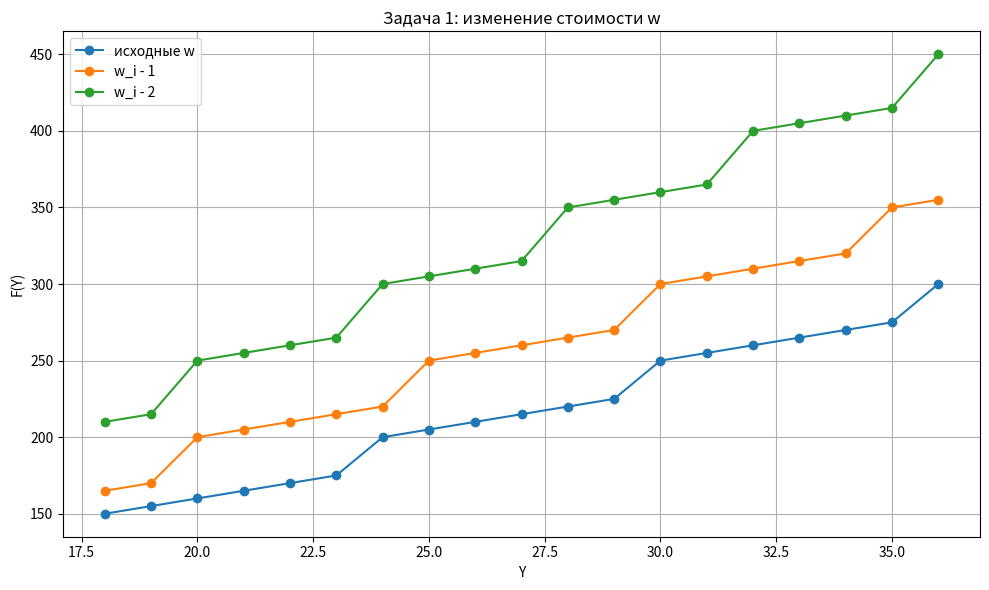
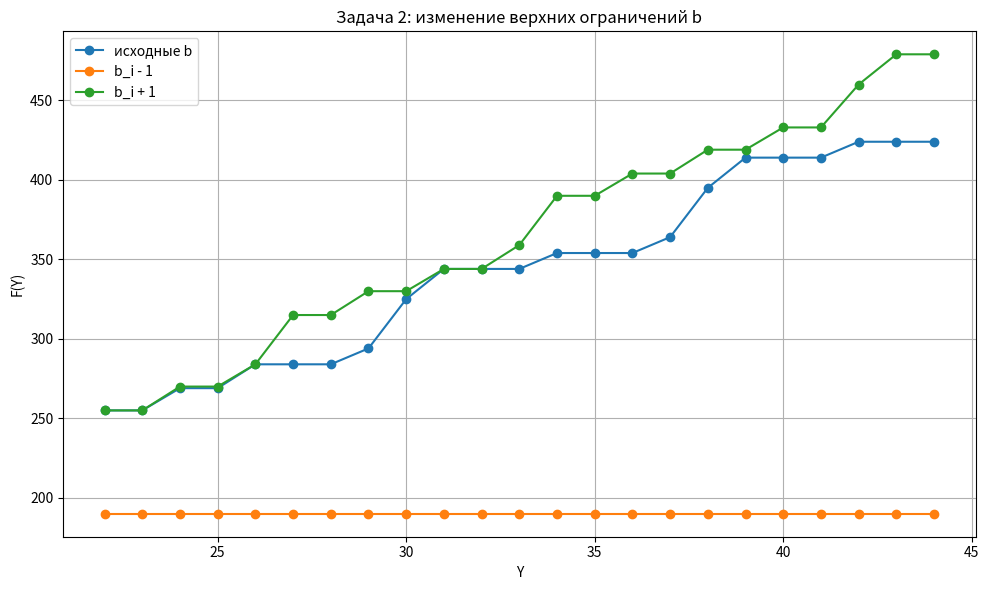
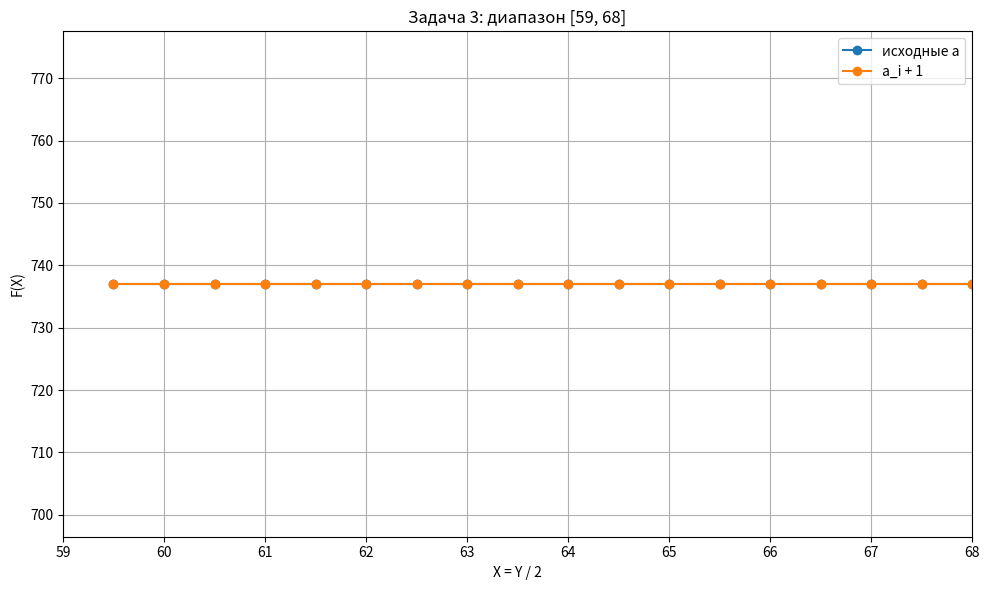

Generate these figures, in order, with matplotlib:
# -*- coding: utf-8 -*-

import os
import math
import matplotlib.pyplot as plt

OUT_DIR = "pr1_output"
os.makedirs(OUT_DIR, exist_ok=True)


def solve_knapsack_dp(Y_values, w, c, lower=None, upper=None):
    m = len(w)

    if lower is None:
        lower = [0] * m

    if upper is None:
        upper = [None] * m

    max_y = max(Y_values)
    neg = -10**18

    dp = [[neg] * (max_y + 1) for _ in range(m + 1)]
    choice = [[None] * (max_y + 1) for _ in range(m + 1)]

    dp[0][0] = 0

    for i in range(1, m + 1):

        wi = w[i - 1]
        ci = c[i - 1]
        lo = lower[i - 1]
        up = upper[i - 1]

        for y in range(max_y + 1):

            best = neg
            best_x = None

            max_x = y // wi

            if up is not None:
                max_x = min(max_x, up)

            for xi in range(lo, max_x + 1):

                prev_y = y - xi * wi

                if dp[i - 1][prev_y] == neg:
                    continue

                value = dp[i - 1][prev_y] + xi * ci

                if value > best:
                    best = value
                    best_x = xi

            dp[i][y] = best
            choice[i][y] = best_x

    results = {}

    for Y in Y_values:

        best_y = max(
            range(Y + 1),
            key=lambda yy: dp[m][yy]
        )

        best_f = dp[m][best_y]

        x = [0] * m
        y = best_y

        for i in range(m, 0, -1):

            xi = choice[i][y]

            if xi is None:
                xi = 0

            x[i - 1] = xi
            y -= xi * w[i - 1]

        results[Y] = {
            "F": best_f,
            "x": x,
            "used_budget": best_y
        }

    scale = []

    for i in range(1, m + 1):
        scale.append(max(dp[i][:max_y + 1]))

    return results, scale


def print_table(title, results):
    print("\n" + "=" * 100)
    print(title)
    print("=" * 100)
    print(f"{'Y':>5} | {'F(Y)':>8} | {'исп. бюджет':>12} | {'x':>25}")
    print("-" * 100)

    for Y, r in results.items():
        print(f"{Y:>5} | {r['F']:>8} | {r['used_budget']:>12} | {str(r['x']):>25}")


def save_plot(filename, title, x_values, series, xlabel="Y", ylabel="F(Y)", xlim=None):
    plt.figure(figsize=(10, 6))

    for label, values in series.items():
        plt.plot(x_values, values, marker="o", label=label)

    plt.title(title)
    plt.xlabel(xlabel)
    plt.ylabel(ylabel)

    if xlim is not None:
        plt.xlim(*xlim)

    plt.grid(True)
    plt.legend()
    plt.tight_layout()

    path = os.path.join(OUT_DIR, filename)
    plt.savefig(path, dpi=160)
    plt.close()

    return path


def analyze_task2_positions(base, minus, plus, Y_values):
    print("\n" + "=" * 100)
    print("АНАЛИЗ ПОЗИЦИЙ ВО ВТОРОЙ ЗАДАЧЕ")
    print("=" * 100)

    print(
        "Позиции x1, x2, x3, x4 показывают количество СрЗИ каждого типа "
        "в оптимальном плане."
    )

    print("\nСравниваются планы при b-1, исходном b и b+1.")
    print("-" * 100)
    print(f"{'Y':>5} | {'x(b-1)':>18} | {'x(b)':>18} | {'x(b+1)':>18} | {'ΔF-':>6} | {'ΔF+':>6}")
    print("-" * 100)

    total_minus = [0, 0, 0, 0]
    total_plus = [0, 0, 0, 0]

    for Y in Y_values:

        xb = base[Y]["x"]
        xm = minus[Y]["x"]
        xp = plus[Y]["x"]

        d_f_minus = minus[Y]["F"] - base[Y]["F"]
        d_f_plus = plus[Y]["F"] - base[Y]["F"]

        for i in range(4):
            total_minus[i] += xm[i] - xb[i]
            total_plus[i] += xp[i] - xb[i]

        print(
            f"{Y:>5} | {str(xm):>18} | {str(xb):>18} | "
            f"{str(xp):>18} | {d_f_minus:>6} | {d_f_plus:>6}"
        )

    print("\nСуммарное изменение по позициям:")
    print(f"При b-1: Δx = {total_minus}")
    print(f"При b+1: Δx = {total_plus}")

    print("\nВывод по позициям:")
    print(
        "Если компонент Δx отрицательный, соответствующий тип СрЗИ используется реже. "
        "Если положительный — чаще."
    )
    print(
        "Во второй задаче изменение b напрямую влияет на допустимое количество СрЗИ, "
        "поэтому меняется состав оптимального комплекса."
    )


def analyze_task3_special(base, changed, Y_values):
    print("\n" + "=" * 100)
    print("ОСОБЫЕ СЛУЧАИ ДЛЯ ТРЕТЬЕЙ ЗАДАЧИ")
    print("=" * 100)

    xs = [Y / 2 for Y in Y_values]

    visible = [
        i for i, X in enumerate(xs)
        if 59 <= X <= 68
    ]

    f_base = [base[Y]["F"] for Y in Y_values]
    f_changed = [changed[Y]["F"] for Y in Y_values]

    print("Диапазон анализа по графику: X = [59, 68].")
    print("Здесь X = Y / 2.")
    print("-" * 100)

    print(f"{'X':>8} | {'Y':>5} | {'F(a)':>8} | {'F(a+1)':>8} | особенность")
    print("-" * 100)

    common = []

    for i in visible:

        X = xs[i]
        Y = Y_values[i]
        fb = f_base[i]
        fc = f_changed[i]

        note = ""

        if fb == fc:
            note = "общая точка"
            common.append(i)

        print(f"{X:>8.2f} | {Y:>5} | {fb:>8} | {fc:>8} | {note}")

    print("\nОбщие точки:")
    if common:
        print(
            f"Общие точки идут на всём видимом диапазоне "
            f"от X={xs[common[0]]:.2f} до X={xs[common[-1]]:.2f}."
        )
    else:
        print("Общих точек нет.")

    print("\nСовмещённый участок:")
    if len(common) >= 2:
        print(
            f"Графики полностью совпадают на участке "
            f"X=[{xs[common[0]]:.2f}; {xs[common[-1]]:.2f}]."
        )
    else:
        print("Совмещённого участка нет.")

    print("\nГоризонтальные участки:")
    print(
        f"Исходный график F(a) горизонтален на X=[{xs[visible[0]]:.2f}; "
        f"{xs[visible[-1]]:.2f}], F=737."
    )
    print(
        f"График F(a+1) также горизонтален на X=[{xs[visible[0]]:.2f}; "
        f"{xs[visible[-1]]:.2f}], F=737."
    )

    print("\nКРАТКИЙ ИНДИВИДУАЛЬНЫЙ ВЫВОД:")
    print("Для варианта 32 в третьей задаче:")
    print("w = [5, 8, 7, 9]")
    print("c = [60, 70, 75, 89]")
    print("a = [2, 1, 1, 1]")
    print("b = [3, 2, 2, 3]")

    max_cost = 3 * 5 + 2 * 8 + 2 * 7 + 3 * 9
    max_effect = 3 * 60 + 2 * 70 + 2 * 75 + 3 * 89

    print(f"\nМаксимальный комплект по b: x = [3, 2, 2, 3].")
    print(f"Его стоимость: {max_cost}.")
    print(f"Его эффект: {max_effect}.")

    print(
        "\nМинимальный бюджет в диапазоне Y равен 119, "
        f"а максимальный комплект стоит только {max_cost}."
    )

    print(
        "Поэтому при любом Y из диапазона можно купить весь максимально допустимый комплект."
    )

    print(
        "После изменения a на a+1 = [3, 2, 2, 2] тот же комплект "
        "x = [3, 2, 2, 3] остаётся допустимым."
    )

    print(
        "Именно поэтому результат не меняется: F(a) = F(a+1) = 737."
    )

    print(
        "Ограничивающим фактором здесь является не бюджет Y и не нижняя граница a, "
        "а верхняя граница b."
    )

    print(
        "Горизонтальный участок означает насыщение: увеличение бюджета не увеличивает ЦФ, "
        "потому что все верхние ограничения b уже достигнуты."
    )


def main():
    print("=" * 100)
    print("ПРАКТИЧЕСКАЯ РАБОТА №1")
    print("Вариант 32")
    print("=" * 100)

    # =====================================================
    # ЗАДАЧА 1
    # =====================================================

    Y1 = list(range(18, 36 + 1))
    w1 = [6, 7, 9, 10, 12]
    c1 = [50, 55, 65, 70, 61]

    print("\nЗАДАЧА 1. Неограниченная задача")
    print(f"Y = [18, 36]")
    print(f"w = {w1}")
    print(f"c = {c1}")

    res1, scale1 = solve_knapsack_dp(Y1, w1, c1)
    res1_w1, _ = solve_knapsack_dp(Y1, [x - 1 for x in w1], c1)
    res1_w2, _ = solve_knapsack_dp(Y1, [x - 2 for x in w1], c1)

    print_table("Задача 1: исходные w", res1)
    print_table("Задача 1: w_i - 1", res1_w1)
    print_table("Задача 1: w_i - 2", res1_w2)

    print(f"\nДинамическая шкала для Ymax=36: {scale1}")

    p1 = save_plot(
        "task1.png",
        "Задача 1: изменение стоимости w",
        Y1,
        {
            "исходные w": [res1[Y]["F"] for Y in Y1],
            "w_i - 1": [res1_w1[Y]["F"] for Y in Y1],
            "w_i - 2": [res1_w2[Y]["F"] for Y in Y1],
        },
        xlabel="Y",
        ylabel="F(Y)"
    )

    # =====================================================
    # ЗАДАЧА 2
    # =====================================================

    Y2 = list(range(22, 44 + 1))
    w2 = [5, 9, 8, 7]
    c2 = [60, 89, 70, 75]
    b2 = [3, 1, 2, 1]

    print("\nЗАДАЧА 2. Ограниченная без обязательного применения")
    print(f"Y = [22, 44]")
    print(f"w = {w2}")
    print(f"c = {c2}")
    print(f"b = {b2}")

    res2, scale2 = solve_knapsack_dp(Y2, w2, c2, lower=[0, 0, 0, 0], upper=b2)
    res2_minus, _ = solve_knapsack_dp(Y2, w2, c2, lower=[0, 0, 0, 0], upper=[max(0, x - 1) for x in b2])
    res2_plus, _ = solve_knapsack_dp(Y2, w2, c2, lower=[0, 0, 0, 0], upper=[x + 1 for x in b2])

    print_table("Задача 2: исходные b", res2)
    print_table("Задача 2: b_i - 1", res2_minus)
    print_table("Задача 2: b_i + 1", res2_plus)

    print(f"\nДинамическая шкала для Ymax=44: {scale2}")

    analyze_task2_positions(res2, res2_minus, res2_plus, Y2)

    p2 = save_plot(
        "task2.png",
        "Задача 2: изменение верхних ограничений b",
        Y2,
        {
            "исходные b": [res2[Y]["F"] for Y in Y2],
            "b_i - 1": [res2_minus[Y]["F"] for Y in Y2],
            "b_i + 1": [res2_plus[Y]["F"] for Y in Y2],
        },
        xlabel="Y",
        ylabel="F(Y)"
    )

    # =====================================================
    # ЗАДАЧА 3
    # =====================================================

    Y3 = list(range(119, 138 + 1))
    w3 = [5, 8, 7, 9]
    c3 = [60, 70, 75, 89]
    a3 = [2, 1, 1, 1]
    b3 = [3, 2, 2, 3]

    print("\nЗАДАЧА 3. Ограниченная с обязательным применением")
    print(f"Y = [119, 138]")
    print(f"w = {w3}")
    print(f"c = {c3}")
    print(f"a = {a3}")
    print(f"b = {b3}")

    res3, scale3 = solve_knapsack_dp(Y3, w3, c3, lower=a3, upper=b3)
    res3_plus, _ = solve_knapsack_dp(Y3, w3, c3, lower=[x + 1 for x in a3], upper=b3)

    print_table("Задача 3: исходные a", res3)
    print_table("Задача 3: a_i + 1", res3_plus)

    print(f"\nДинамическая шкала для Ymax=138: {scale3}")

    X3 = [Y / 2 for Y in Y3]

    p3 = save_plot(
        "task3_special_range.png",
        "Задача 3: диапазон [59, 68]",
        X3,
        {
            "исходные a": [res3[Y]["F"] for Y in Y3],
            "a_i + 1": [res3_plus[Y]["F"] for Y in Y3],
        },
        xlabel="X = Y / 2",
        ylabel="F(X)",
        xlim=(59, 68)
    )

    analyze_task3_special(res3, res3_plus, Y3)

    print("\n" + "=" * 100)
    print("ГРАФИКИ СОХРАНЕНЫ")
    print("=" * 100)
    print(p1)
    print(p2)
    print(p3)

    print("\n" + "=" * 100)
    print("ОБЩИЙ ВЫВОД ПО ПРАКТИЧЕСКОЙ №1")
    print("=" * 100)

    print(
        "В первой задаче уменьшение стоимости СрЗИ расширяет множество допустимых решений, "
        "поэтому графики w-1 и w-2 расположены не ниже исходного графика."
    )

    print(
        "Во второй задаче изменение верхних ограничений b меняет максимальное допустимое "
        "количество СрЗИ каждого типа, поэтому меняется состав оптимального комплекса."
    )

    print(
        "В третьей задаче результат не меняется, потому что бюджет значительно больше стоимости "
        "максимального комплекта по b. Поэтому оптимум ограничивается верхними границами b."
    )


if __name__ == "__main__":
    main()
